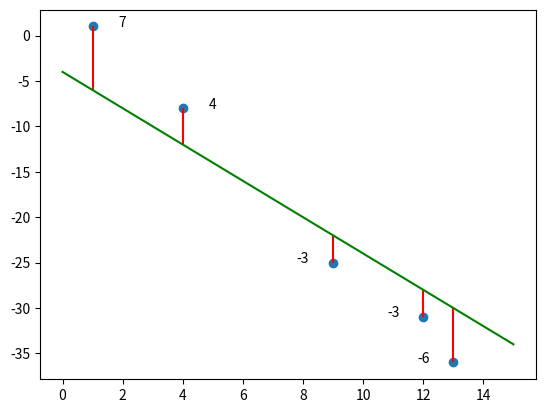

Write Python code to recreate this figure.
import numpy as np
import matplotlib.pyplot as plt

x_data = np.array((1,  4,   9,  12, 13))
y_date = np.array((1, -8, -25, -31, -36))

x = [0, 15]
y = [-4, -34]
_y = -2*x_data-4

plt.vlines(1, _y[0], y_date[0], color='r')
plt.vlines(4, _y[1], y_date[1], color='r')
plt.vlines(9, _y[2], y_date[2], color='r')
plt.vlines(12,_y[3], y_date[3], color='r')
plt.vlines(13,_y[4], y_date[4], color='r')

plt.text(1 +1, y_date[0], f'{y_date[0] - _y[0]}', horizontalalignment='center')
plt.text(4 +1, y_date[1], f'{y_date[1] - _y[1]}', horizontalalignment='center')
plt.text(9 -1, y_date[2], f'{y_date[2] - _y[2]}', horizontalalignment='center')
plt.text(12-1 ,y_date[3], f'{y_date[3] - _y[3]}', horizontalalignment='center')
plt.text(13-1 ,y_date[4], f'{y_date[4] - _y[4]}', horizontalalignment='center')

plt.plot(x,y,color='g')

plt.scatter(x_data, y_date)
plt.show()